Run: headless pygame with SDL's dummy video driver; simulated clock (each Clock.tick advances the game by its frame time, no real sleeping); random seed 0; keys injected as events and as key.get_pressed() state; no mouse input; restart key R tapped at the start of phases 3 and 4.
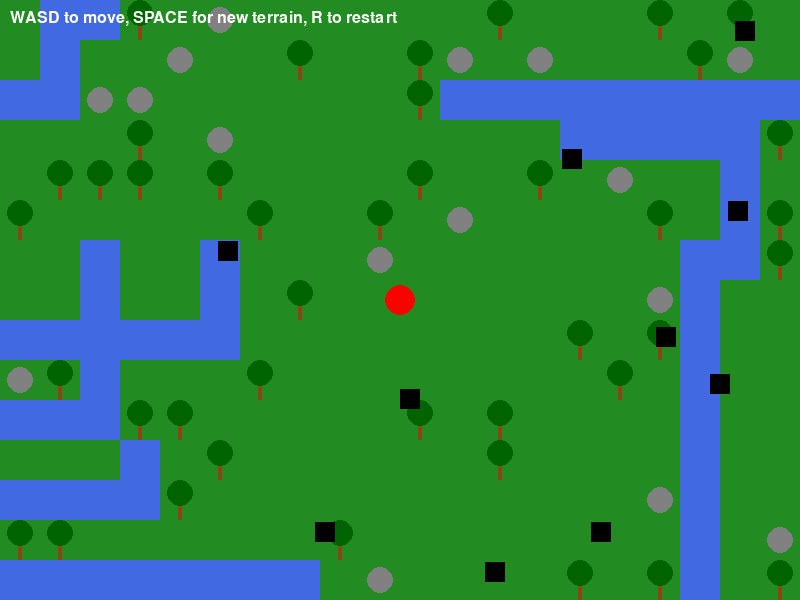
Frame 1 of 4 · flips 1–60 · no input
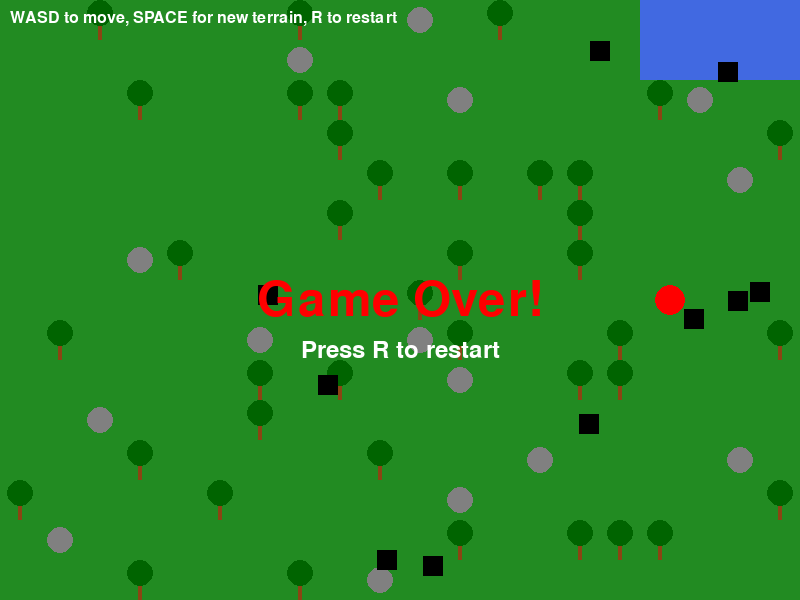
Frame 2 of 4 · flips 61–180 · tapped SPACE, RETURN · held RIGHT (→), D
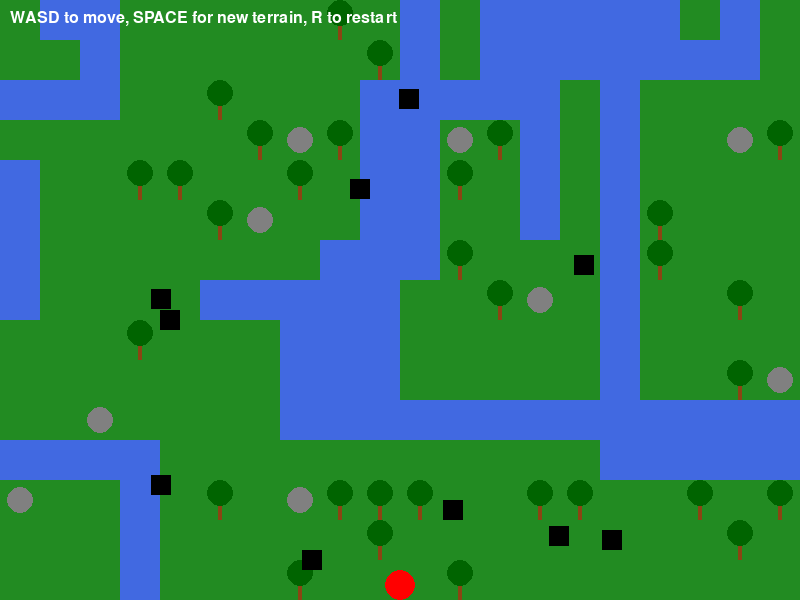
Frame 3 of 4 · flips 181–300 · tapped R · held DOWN (↓), S
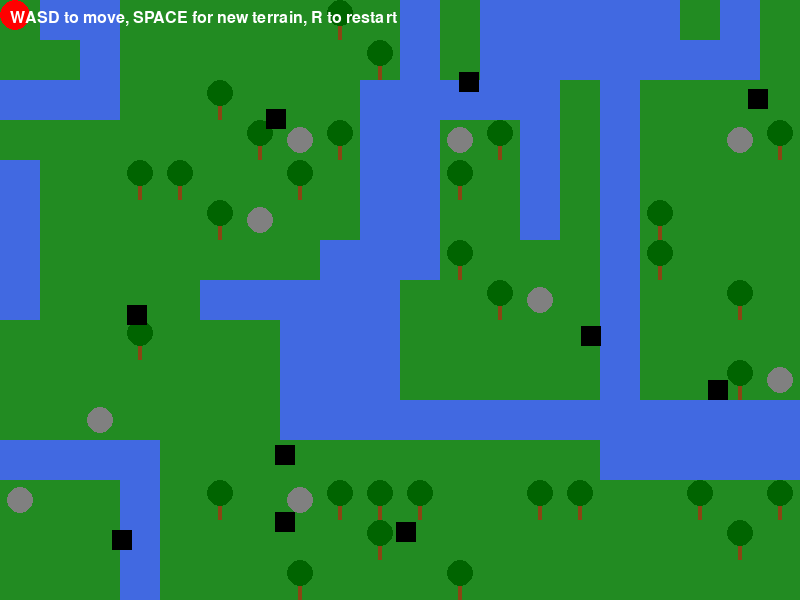
Frame 4 of 4 · flips 301–420 · tapped R · held LEFT (←), A, UP (↑), W

The pygame program that drew these frames:

import pygame
import sys
import random

# Initialize Pygame
pygame.init()

# Set up the display
screen_width, screen_height = 800, 600
screen = pygame.display.set_mode((screen_width, screen_height))
pygame.display.set_caption("Random Terrain Generator with Player & Monsters")

# Define colors
GREEN = (34, 139, 34)  # Forest Green (for grass)
BLUE = (65, 105, 225)  # Royal Blue (for river)
BROWN = (139, 69, 19)  # Saddle Brown (for trees)
GRAY = (128, 128, 128)  # Gray (for rocks)
RED = (255, 0, 0)      # Red (for player)
BLACK = (0, 0, 0)      # Black (for monsters)

# Tile size
TILE_SIZE = 40

# Calculate grid dimensions
grid_width = screen_width // TILE_SIZE
grid_height = screen_height // TILE_SIZE

# Terrain generation parameters
RIVER_CHANCE = 0.1  # Chance of starting a river at any edge tile
ROCK_CHANCE = 0.05  # Chance of placing a rock on a grass tile
TREE_CHANCE = 0.15  # Chance of placing a tree on a grass tile

# Player settings
player_radius = 15
player_speed = 5
player_x = screen_width // 2
player_y = screen_height // 2

# Monster settings
monster_size = 20
monster_speed = 2
num_monsters = 10
monsters = []

# Game state
game_over = False

def generate_terrain():
    # Initialize grid with grass
    grid = [['grass' for _ in range(grid_width)] for _ in range(grid_height)]
    
    # Generate rivers (simple algorithm)
    for x in range(grid_width):
        # Check top and bottom edges for river starts
        if random.random() < RIVER_CHANCE:
            generate_river(grid, x, 0, 'down')
        if random.random() < RIVER_CHANCE:
            generate_river(grid, x, grid_height - 1, 'up')
    
    for y in range(grid_height):
        # Check left and right edges for river starts
        if random.random() < RIVER_CHANCE:
            generate_river(grid, 0, y, 'right')
        if random.random() < RIVER_CHANCE:
            generate_river(grid, grid_width - 1, y, 'left')
    
    # Add rocks and trees to grass tiles
    for y in range(grid_height):
        for x in range(grid_width):
            if grid[y][x] == 'grass':
                if random.random() < ROCK_CHANCE:
                    grid[y][x] = 'rock'
                elif random.random() < TREE_CHANCE:
                    grid[y][x] = 'tree'
    
    return grid

def generate_river(grid, x, y, direction):
    # River length
    river_length = random.randint(5, max(grid_width, grid_height))
    
    # Generate river path
    for _ in range(river_length):
        if 0 <= x < grid_width and 0 <= y < grid_height:
            grid[y][x] = 'river'
            
            # Randomly change direction occasionally
            if random.random() < 0.3:
                directions = ['up', 'down', 'left', 'right']
                directions.remove(get_opposite_direction(direction))
                direction = random.choice(directions)
            
            # Move in the current direction
            if direction == 'up':
                y -= 1
            elif direction == 'down':
                y += 1
            elif direction == 'left':
                x -= 1
            elif direction == 'right':
                x += 1
        else:
            break  # Stop if we go out of bounds

def get_opposite_direction(direction):
    if direction == 'up': return 'down'
    if direction == 'down': return 'up'
    if direction == 'left': return 'right'
    if direction == 'right': return 'left'
    return direction

def draw_terrain(grid):
    for y in range(grid_height):
        for x in range(grid_width):
            # Calculate position
            pos_x = x * TILE_SIZE
            pos_y = y * TILE_SIZE
            
            # Draw based on tile type
            if grid[y][x] == 'grass':
                pygame.draw.rect(screen, GREEN, (pos_x, pos_y, TILE_SIZE, TILE_SIZE))
            elif grid[y][x] == 'river':
                pygame.draw.rect(screen, BLUE, (pos_x, pos_y, TILE_SIZE, TILE_SIZE))
            elif grid[y][x] == 'rock':
                # Draw grass with a rock on top
                pygame.draw.rect(screen, GREEN, (pos_x, pos_y, TILE_SIZE, TILE_SIZE))
                pygame.draw.circle(screen, GRAY, (pos_x + TILE_SIZE//2, pos_y + TILE_SIZE//2), TILE_SIZE//3)
            elif grid[y][x] == 'tree':
                # Draw grass with a tree on top (simple representation)
                pygame.draw.rect(screen, GREEN, (pos_x, pos_y, TILE_SIZE, TILE_SIZE))
                # Tree trunk
                pygame.draw.rect(screen, BROWN, (pos_x + TILE_SIZE//2 - 2, pos_y + TILE_SIZE//2, 4, TILE_SIZE//2))
                # Tree top (circle)
                pygame.draw.circle(screen, (0, 100, 0), (pos_x + TILE_SIZE//2, pos_y + TILE_SIZE//3), TILE_SIZE//3)

def initialize_monsters():
    monsters = []
    for _ in range(num_monsters):
        # Place monsters at random positions
        monster_x = random.randint(0, screen_width - monster_size)
        monster_y = random.randint(0, screen_height - monster_size)
        
        # Random initial movement direction
        dx = random.choice([-1, 0, 1]) * monster_speed
        dy = random.choice([-1, 0, 1]) * monster_speed
        if dx == 0 and dy == 0:  # Ensure monster moves
            dx = monster_speed
        
        monsters.append({
            'x': monster_x,
            'y': monster_y,
            'dx': dx,
            'dy': dy
        })
    return monsters

def move_monsters():
    for monster in monsters:
        # Randomly change direction occasionally
        if random.random() < 0.05:
            monster['dx'] = random.choice([-1, 0, 1]) * monster_speed
            monster['dy'] = random.choice([-1, 0, 1]) * monster_speed
            if monster['dx'] == 0 and monster['dy'] == 0:
                monster['dx'] = monster_speed  # Ensure monster moves
        
        # Move monster
        monster['x'] += monster['dx']
        monster['y'] += monster['dy']
        
        # Bounce off screen edges
        if monster['x'] < 0 or monster['x'] > screen_width - monster_size:
            monster['dx'] *= -1
            monster['x'] = max(0, min(monster['x'], screen_width - monster_size))
        if monster['y'] < 0 or monster['y'] > screen_height - monster_size:
            monster['dy'] *= -1
            monster['y'] = max(0, min(monster['y'], screen_height - monster_size))

def draw_monsters():
    for monster in monsters:
        pygame.draw.rect(screen, BLACK, (monster['x'], monster['y'], monster_size, monster_size))

def check_collisions():
    player_rect = pygame.Rect(player_x - player_radius, player_y - player_radius, 
                              player_radius * 2, player_radius * 2)
    
    for monster in monsters:
        monster_rect = pygame.Rect(monster['x'], monster['y'], monster_size, monster_size)
        if player_rect.colliderect(monster_rect):
            return True
    
    return False

def draw_game_over():
    font = pygame.font.SysFont(None, 72)
    text = font.render("Game Over!", True, (255, 0, 0))
    text_rect = text.get_rect(center=(screen_width//2, screen_height//2))
    screen.blit(text, text_rect)
    
    # Additional instructions for restarting
    restart_font = pygame.font.SysFont(None, 36)
    restart_text = restart_font.render("Press R to restart", True, (255, 255, 255))
    restart_rect = restart_text.get_rect(center=(screen_width//2, screen_height//2 + 50))
    screen.blit(restart_text, restart_rect)

def reset_game():
    global player_x, player_y, monsters, terrain, game_over
    player_x = screen_width // 2
    player_y = screen_height // 2
    terrain = generate_terrain()
    monsters = initialize_monsters()
    game_over = False

# Generate initial terrain
terrain = generate_terrain()

# Initialize monsters
monsters = initialize_monsters()

# Font for instructions
font = pygame.font.SysFont(None, 24)
instruction_text = font.render("WASD to move, SPACE for new terrain, R to restart", True, (255, 255, 255))

# Game loop
running = True
clock = pygame.time.Clock()

while running:
    # Event handling
    for event in pygame.event.get():
        if event.type == pygame.QUIT:
            running = False
        if event.type == pygame.KEYDOWN:
            if event.key == pygame.K_SPACE and not game_over:
                # Generate new terrain when SPACE is pressed
                terrain = generate_terrain()
            if event.key == pygame.K_r and game_over:
                # Restart the game
                reset_game()
    
    if not game_over:
        # Player movement using WASD
        keys = pygame.key.get_pressed()
        if keys[pygame.K_w]:
            player_y -= player_speed
        if keys[pygame.K_s]:
            player_y += player_speed
        if keys[pygame.K_a]:
            player_x -= player_speed
        if keys[pygame.K_d]:
            player_x += player_speed
        
        # Keep player within screen bounds
        player_x = max(player_radius, min(player_x, screen_width - player_radius))
        player_y = max(player_radius, min(player_y, screen_height - player_radius))
        
        # Move monsters
        move_monsters()
        
        # Check for collisions
        if check_collisions():
            game_over = True
    
    # Fill the screen
    screen.fill((0, 0, 0))  # Start with black
    
    # Draw the terrain
    draw_terrain(terrain)
    
    # Draw monsters
    draw_monsters()
    
    # Draw player (red circle)
    pygame.draw.circle(screen, RED, (player_x, player_y), player_radius)
    
    # Draw instructions
    screen.blit(instruction_text, (10, 10))
    
    # Draw game over message if game is over
    if game_over:
        draw_game_over()
    
    # Update the display
    pygame.display.flip()
    
    # Control the game speed
    clock.tick(60)  # 60 frames per second

# Quit Pygame
pygame.quit()
sys.exit()
